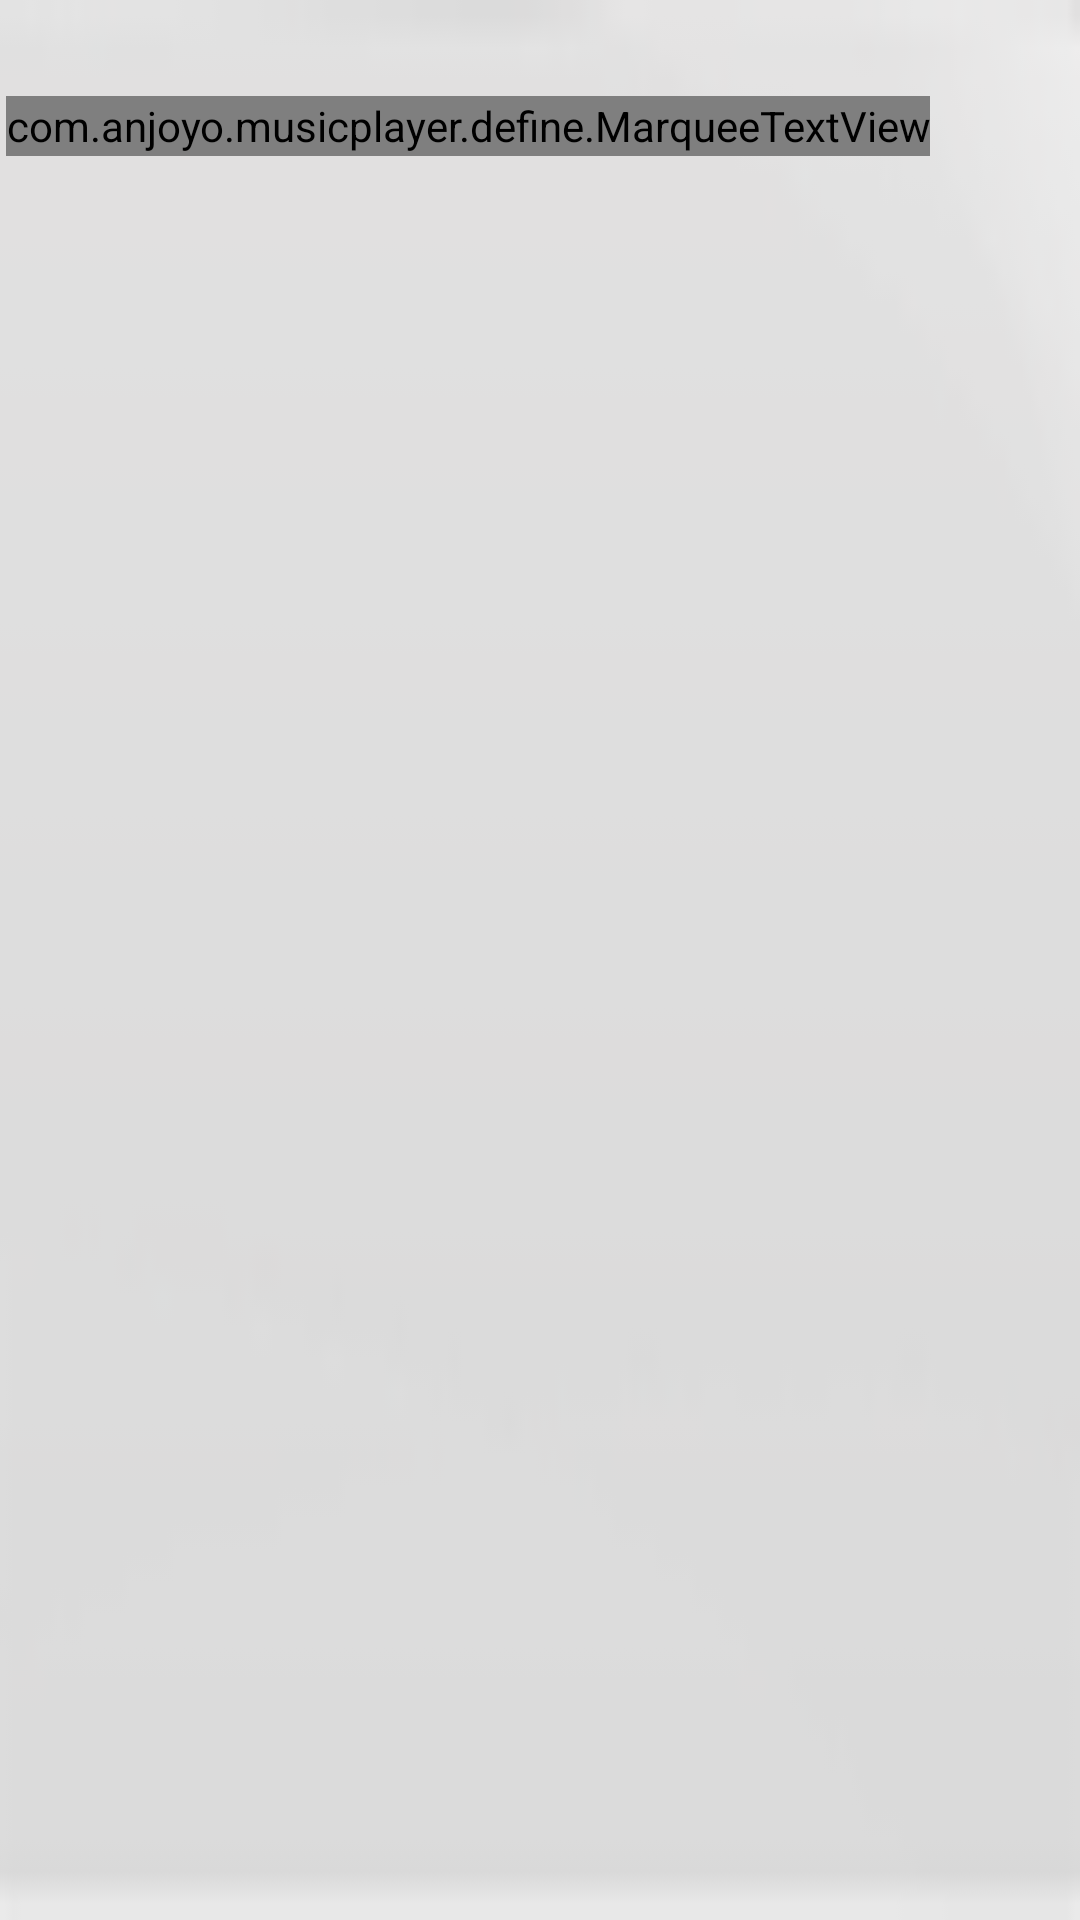

Android layout source for this screen:
<!-- AndroidManifest.xml: application theme AppTheme -->
<!-- res/layout/activity_folder_list_item.xml -->
<?xml version="1.0" encoding="utf-8"?>
<RelativeLayout xmlns:android="http://schemas.android.com/apk/res/android"
    xmlns:tools="http://schemas.android.com/tools"
    android:layout_width="match_parent"
    android:layout_height="wrap_content"
    android:padding="2dp"
    android:descendantFocusability="blocksDescendants"
    android:background="@drawable/btn_selector"
    tools:ignore="UseCompoundDrawables,ContentDescription" >

    <ImageView
        android:id="@+id/iv_folder_isplaying"
        android:layout_width="wrap_content"
        android:layout_height="wrap_content"
        android:src="@drawable/current_song_pause"
        android:visibility="gone" />

    <TextView
        android:id="@+id/tv_folder_name"
        android:layout_width="wrap_content"
        android:layout_height="30dp"
        android:gravity="center_vertical"
        android:layout_toRightOf="@+id/iv_folder_isplaying"
        android:layout_toLeftOf="@+id/tv_folder_count"
        android:singleLine="true"
        android:textColor="#ffffff"
        android:textSize="14sp"
        />
	<TextView 
	    android:id="@+id/tv_folder_count"
        android:layout_width="wrap_content"
        android:layout_height="30dp"
        android:gravity="center"
        android:textColor="#ffffff"
        android:textSize="14sp" 
        android:layout_alignParentRight="true"
	    android:layout_marginRight="10dp"
	    />
	<com.anjoyo.musicplayer.define.MarqueeTextView
	    android:id="@+id/tv_folder_filepath"
	    android:layout_width="wrap_content"
	    android:layout_height="20dp"
	    android:gravity="clip_vertical"
        style="@style/MarqueeTextView"
        android:textColor="#ffffff"
        android:textSize="12sp" 
	    android:layout_below="@+id/tv_folder_name"
	    />
</RelativeLayout>
<!-- resources referenced by this layout -->
<resources>
  <!-- drawable btn_selector (drawable) -->
  <?xml version="1.0" encoding="utf-8"?>
  <selector xmlns:android="http://schemas.android.com/apk/res/android" >
      <item android:state_pressed="true" android:drawable="@drawable/btn_press_bg"></item>
      <item android:state_pressed="false" android:drawable="@drawable/music_view_bg"></item>
  
  </selector>
  <style name="MarqueeTextView">
          <item name="android:ellipsize">marquee</item>
          <item name="android:focusable">true</item>
          <item name="android:marqueeRepeatLimit">marquee_forever</item>
          <item name="android:focusableInTouchMode">true</item>
          <item name="android:scrollHorizontally">true</item>
          <item name="android:singleLine">true</item>
      </style>
  <style name="AppTheme" parent="AppBaseTheme">
          
      </style>
  <!-- drawable btn_press_bg: png bitmap (drawable-hdpi, 2920 bytes) -->
  <!-- drawable music_view_bg: png bitmap (drawable-hdpi, 5536 bytes) -->
  <style name="AppBaseTheme" parent="android:Theme.Light">
          
      </style>
</resources>
